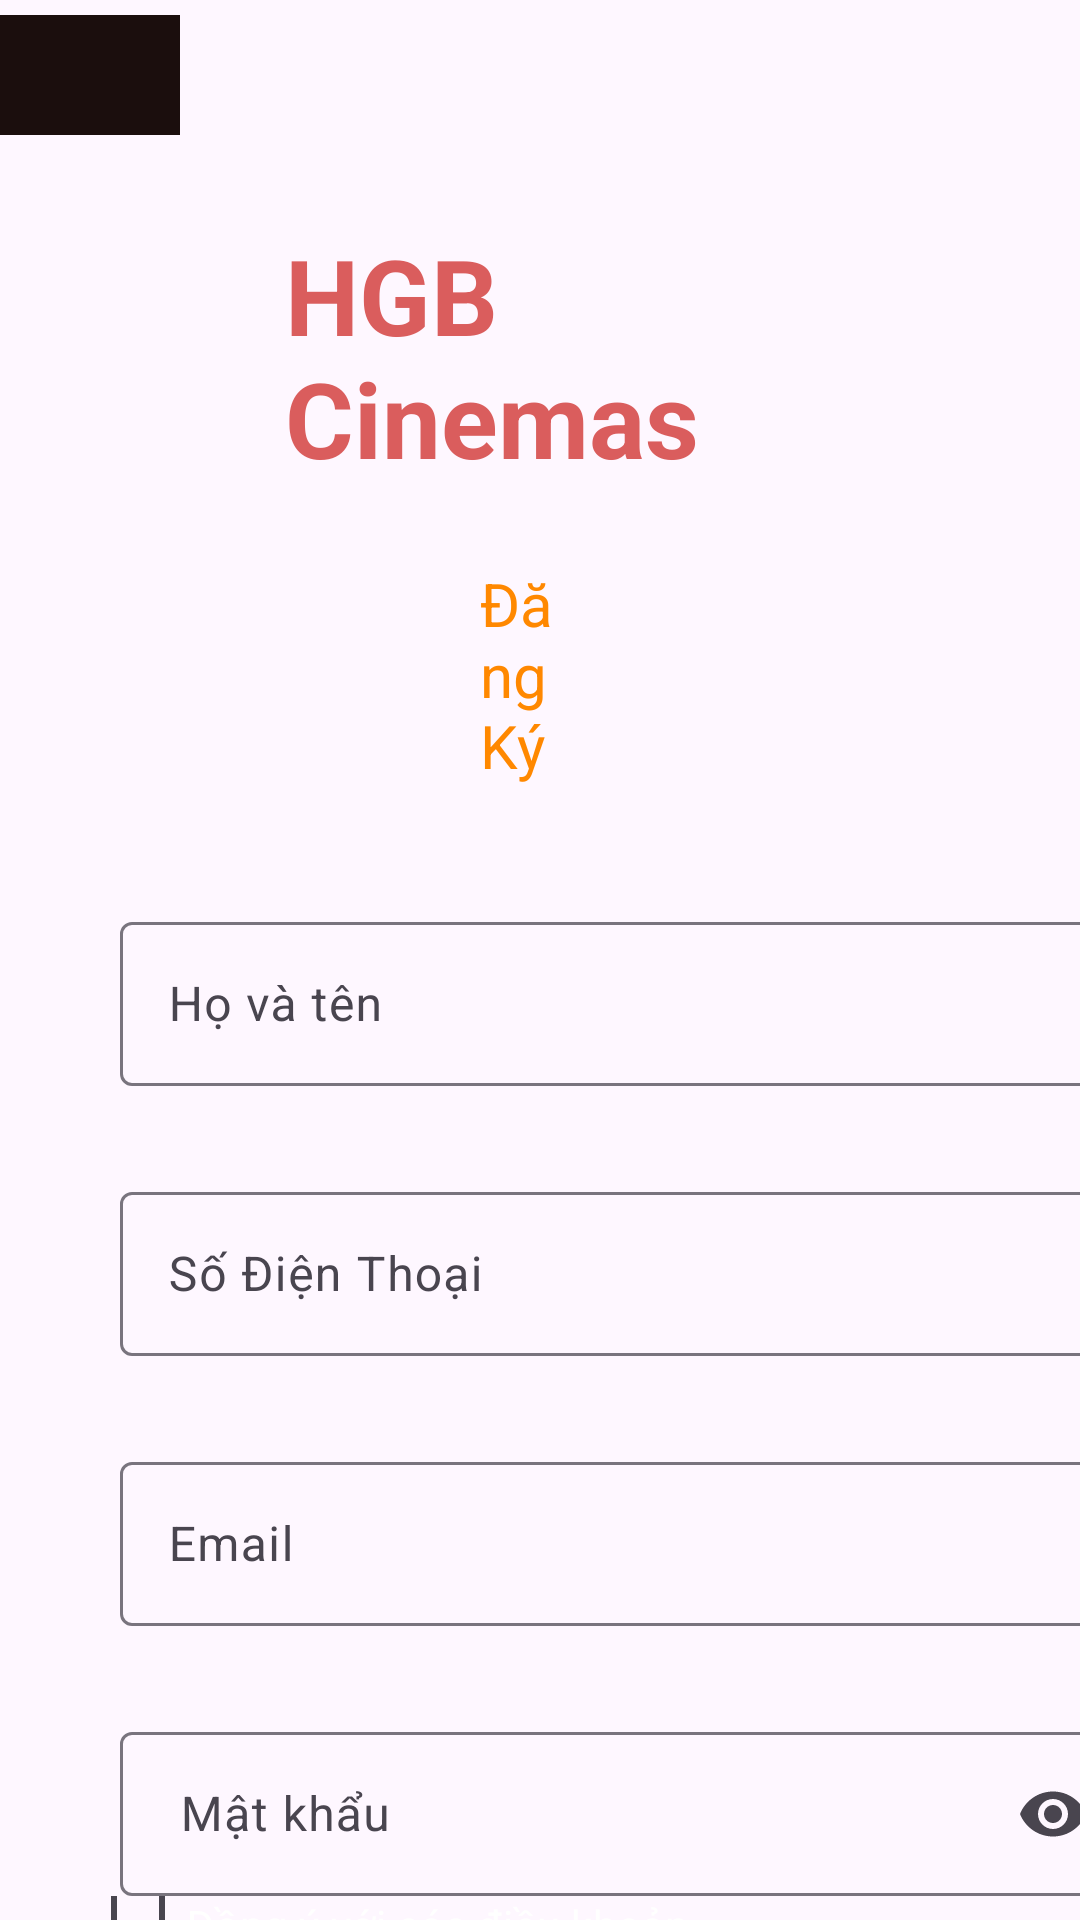

Layout XML and referenced resources for this Android screen:
<!-- AndroidManifest.xml: application theme Theme.MyApp -->
<!-- res/layout/activity_register.xml -->
<?xml version="1.0" encoding="utf-8"?>
<androidx.constraintlayout.widget.ConstraintLayout xmlns:android="http://schemas.android.com/apk/res/android"
    xmlns:app="http://schemas.android.com/apk/res-auto"
    xmlns:tools="http://schemas.android.com/tools"
    android:id="@+id/main"
    android:layout_width="match_parent"
    android:layout_height="match_parent"
    android:focusable="true"
    android:focusableInTouchMode="true"
    android:background="@drawable/backgroup"
    tools:context=".Activity.Register">

    <LinearLayout
        android:layout_width="match_parent"
        android:layout_height="match_parent"
        android:orientation="vertical"
        tools:layout_editor_absoluteX="0dp"
        tools:layout_editor_absoluteY="0dp">
        <ImageView
            android:id="@+id/imBack_register"
            android:layout_marginTop="5dp"
            android:layout_width="60dp"
            android:layout_height="40dp"
            android:background="@color/back_backgroup"
            app:srcCompat="@drawable/ic_arrowback_white_admin" />

        <TextView
            android:id="@+id/textView"
            android:layout_width="match_parent"
            android:layout_height="wrap_content"
            android:layout_marginLeft="95dp"
            android:layout_marginTop="30dp"
            android:layout_marginRight="90dp"
            android:layout_marginBottom="20dp"
            android:text="HGB Cinemas"
            android:textColor="#DA5D5D"
            android:textSize="35dp"
            android:textStyle="bold" />

        <TextView
            android:id="@+id/textView5"
            android:layout_width="match_parent"
            android:layout_height="wrap_content"
            android:textColor="@android:color/holo_orange_dark"
            android:layout_marginLeft="160dp"
            android:layout_marginRight="160dp"
            android:layout_marginTop="5dp"
            android:textSize="20dp"
            android:text="Đăng Ký" />
        <com.google.android.material.textfield.TextInputLayout
            android:layout_width="335dp"
            android:layout_height="60dp"
            android:layout_marginLeft="40dp"
            android:layout_marginTop="40dp"
            android:layout_marginRight="40dp">

            <com.google.android.material.textfield.TextInputEditText
                android:id="@+id/txtTen"
                android:layout_width="match_parent"
                android:layout_height="wrap_content"
                android:hint="Họ và tên"
                android:textColor="@android:color/white" />
        </com.google.android.material.textfield.TextInputLayout>

        <com.google.android.material.textfield.TextInputLayout
            android:layout_width="335dp"
            android:layout_height="60dp"
            android:layout_marginLeft="40dp"
            android:layout_marginTop="30dp"
            android:layout_marginRight="40dp">

            <com.google.android.material.textfield.TextInputEditText
                android:id="@+id/txtSoDienThoai"
                android:layout_width="match_parent"
                android:layout_height="wrap_content"
                android:hint="Số Điện Thoại"
                android:textColor="@android:color/white"
                android:inputType="number"/>
        </com.google.android.material.textfield.TextInputLayout>

        <com.google.android.material.textfield.TextInputLayout
            android:layout_width="335dp"
            android:layout_height="60dp"
            android:layout_marginLeft="40dp"
            android:layout_marginTop="30dp"
            android:layout_marginRight="40dp">

            <com.google.android.material.textfield.TextInputEditText
                android:id="@+id/txtEmail"
                android:layout_width="match_parent"
                android:layout_height="wrap_content"
                android:hint="Email"
                android:textColor="@android:color/white"
                android:inputType="textEmailAddress"/>
        </com.google.android.material.textfield.TextInputLayout>

        <com.google.android.material.textfield.TextInputLayout
            android:layout_width="335dp"
            android:layout_height="60dp"
            android:layout_marginLeft="40dp"
            android:layout_marginTop="30dp"
            android:layout_marginRight="40dp"
            app:endIconMode="password_toggle">

            <com.google.android.material.textfield.TextInputEditText
                android:id="@+id/txtMatKhauDK"
                android:layout_width="match_parent"
                android:layout_height="wrap_content"
                android:hint="@string/password"
                android:paddingLeft="20dp"
                android:textColor="@android:color/white"
                android:textColorHint="@android:color/white"
                android:inputType="textPassword" />
        </com.google.android.material.textfield.TextInputLayout>

        <CheckBox
            android:id="@+id/checkBoxDieuKhoan"
            android:layout_width="match_parent"
            android:layout_height="wrap_content"
            android:layout_marginLeft="30dp"
            android:text="Đồng ý với các điều khoản"
            android:textColor="@color/white" />
        <ProgressBar
            android:id="@+id/progressBar"
            android:visibility="gone"
            android:layout_gravity="center"
            android:layout_width="wrap_content"
            android:layout_height="wrap_content">
        </ProgressBar>
        <androidx.appcompat.widget.AppCompatButton
            android:id="@+id/btDangKy2"
            android:layout_width="wrap_content"
            android:layout_height="wrap_content"
            android:layout_marginLeft="160dp"
            android:layout_marginTop="10dp"
            android:gravity="center"
            android:padding="10dp"
            android:background="@drawable/intro_background"
            android:text="Đăng Ký"
            android:textColor="@color/white"
            android:textSize="15dp" />

    </LinearLayout>
</androidx.constraintlayout.widget.ConstraintLayout>
<!-- resources referenced by this layout -->
<resources>
  <color name="back_backgroup">#1B0E0D</color>
  <color name="white">#FFFFFFFF</color>
  <!-- drawable intro_background (drawable) -->
  <?xml version="1.0" encoding="utf-8"?>
  <layer-list xmlns:android="http://schemas.android.com/apk/res/android">
  <item>
      <shape android:shape="rectangle">
          <corners android:radius="50dp"/>
          <gradient
              android:angle="360"
              android:endColor="#0f8a75"
              android:startColor="#7c3660"
              android:type="linear"/>
          <size
              android:width="24dp"
              android:height="24dp"/>
      </shape>
  </item>
      <item android:top="4dp" android:bottom="4dp"
          android:left="4dp" android:right="4dp">
          <shape android:shape="rectangle">
              <corners android:radius="50dp"/>
              <solid android:color="#19191b"/>
          </shape>
      </item>
  </layer-list>
  <string name="password">Mật khẩu</string>
  <style name="Theme.MyApp" parent="Base.Theme.MyApp" />
  <style name="Base.Theme.MyApp" parent="Theme.Material3.DayNight.NoActionBar">
          
          
      </style>
</resources>
